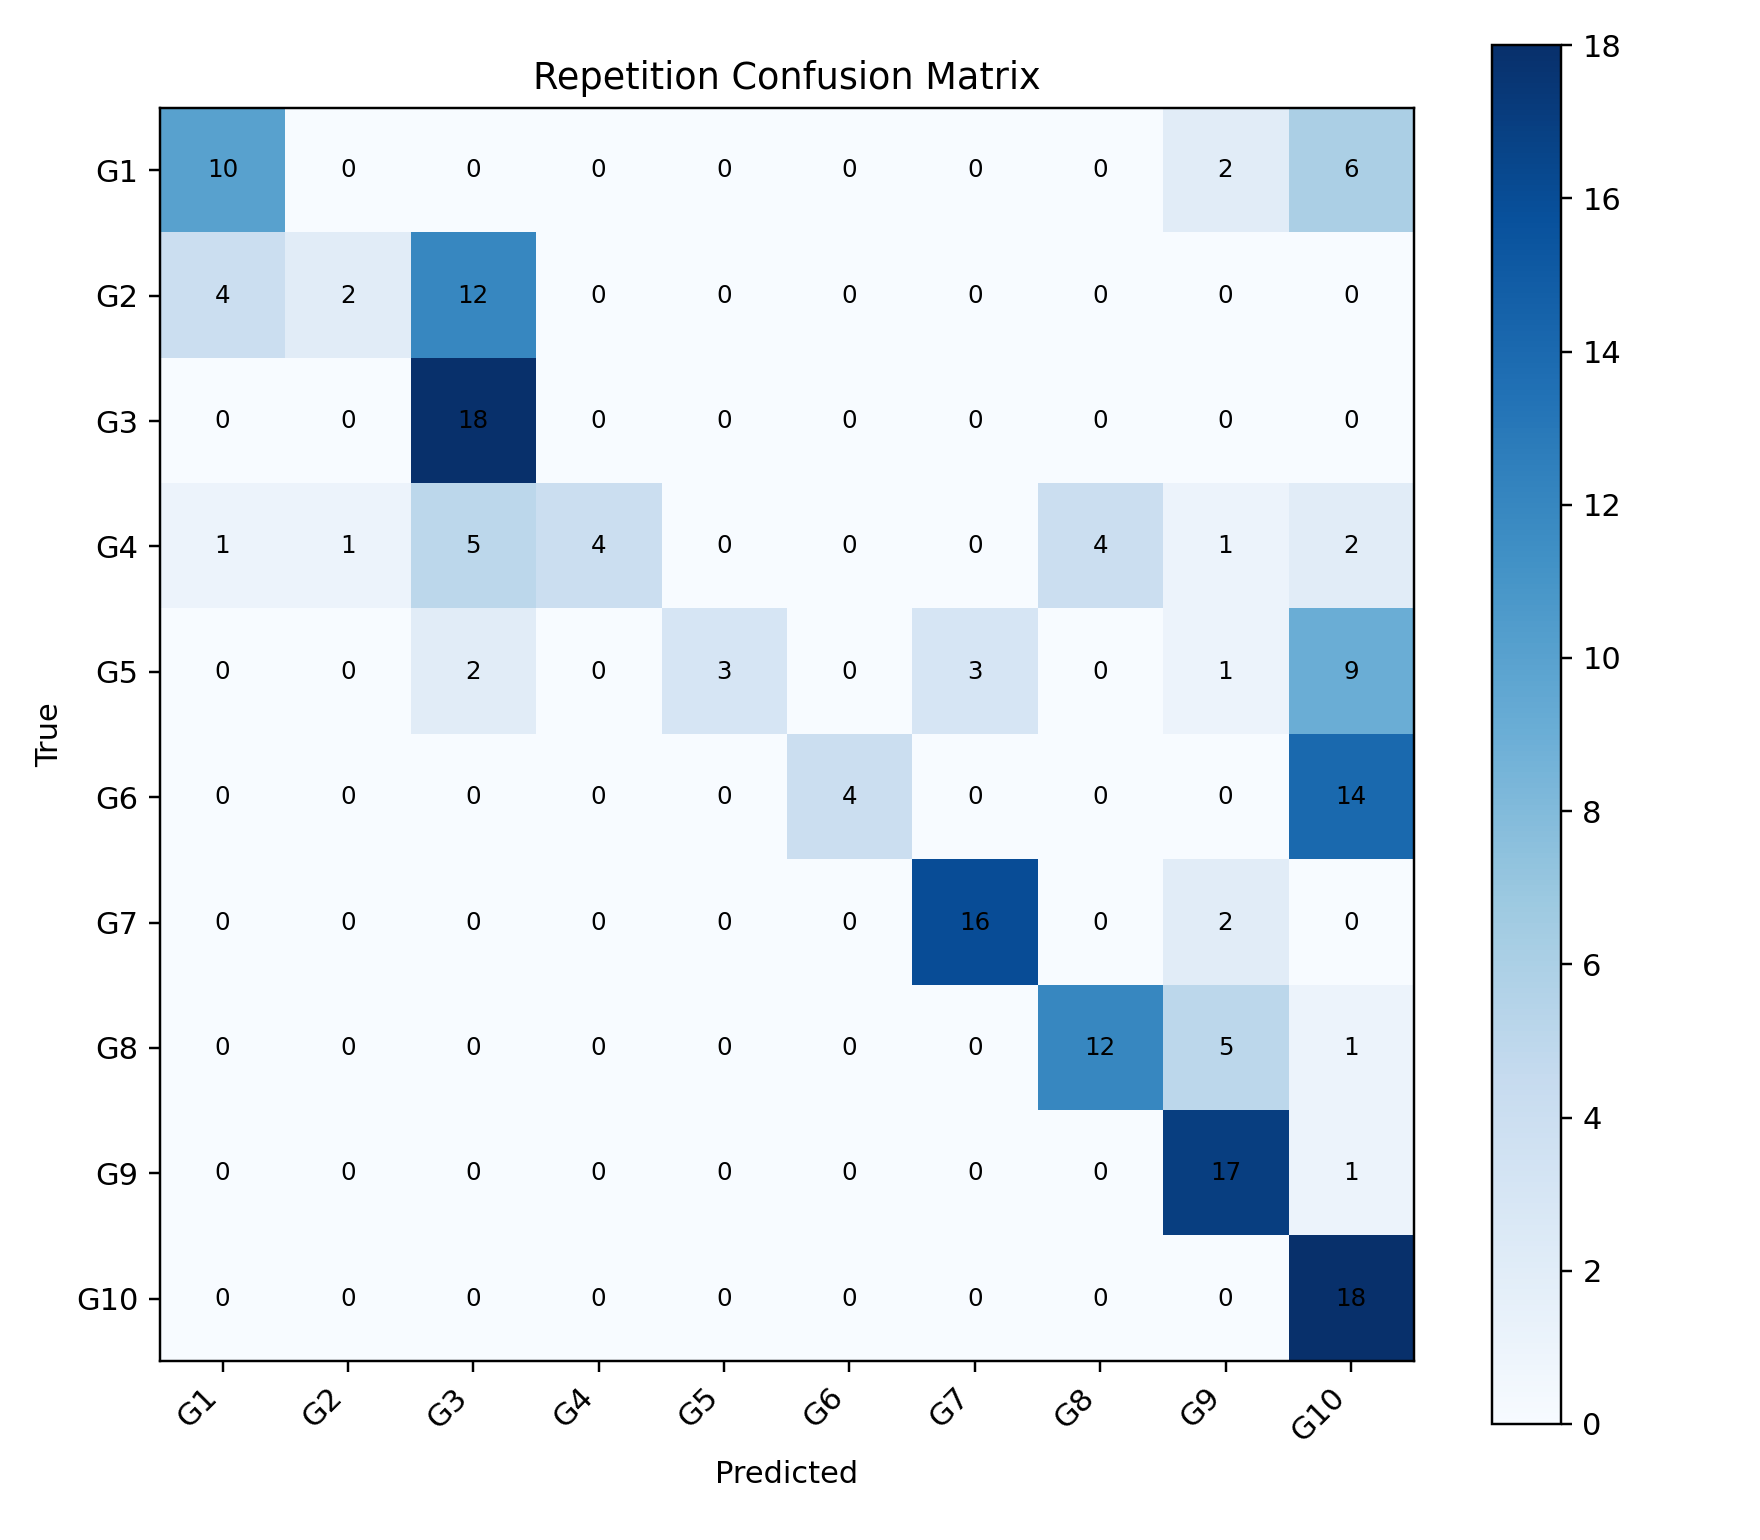

The data file committed next to this chart (first rows):
, G1, G2, G3, G4, G5, G6, G7, G8, G9, G10
G1, 10, 0, 0, 0, 0, 0, 0, 0, 2, 6
G2, 4, 2, 12, 0, 0, 0, 0, 0, 0, 0
G3, 0, 0, 18, 0, 0, 0, 0, 0, 0, 0
G4, 1, 1, 5, 4, 0, 0, 0, 4, 1, 2
G5, 0, 0, 2, 0, 3, 0, 3, 0, 1, 9
G6, 0, 0, 0, 0, 0, 4, 0, 0, 0, 14
G7, 0, 0, 0, 0, 0, 0, 16, 0, 2, 0
G8, 0, 0, 0, 0, 0, 0, 0, 12, 5, 1
G9, 0, 0, 0, 0, 0, 0, 0, 0, 17, 1
G10, 0, 0, 0, 0, 0, 0, 0, 0, 0, 18
